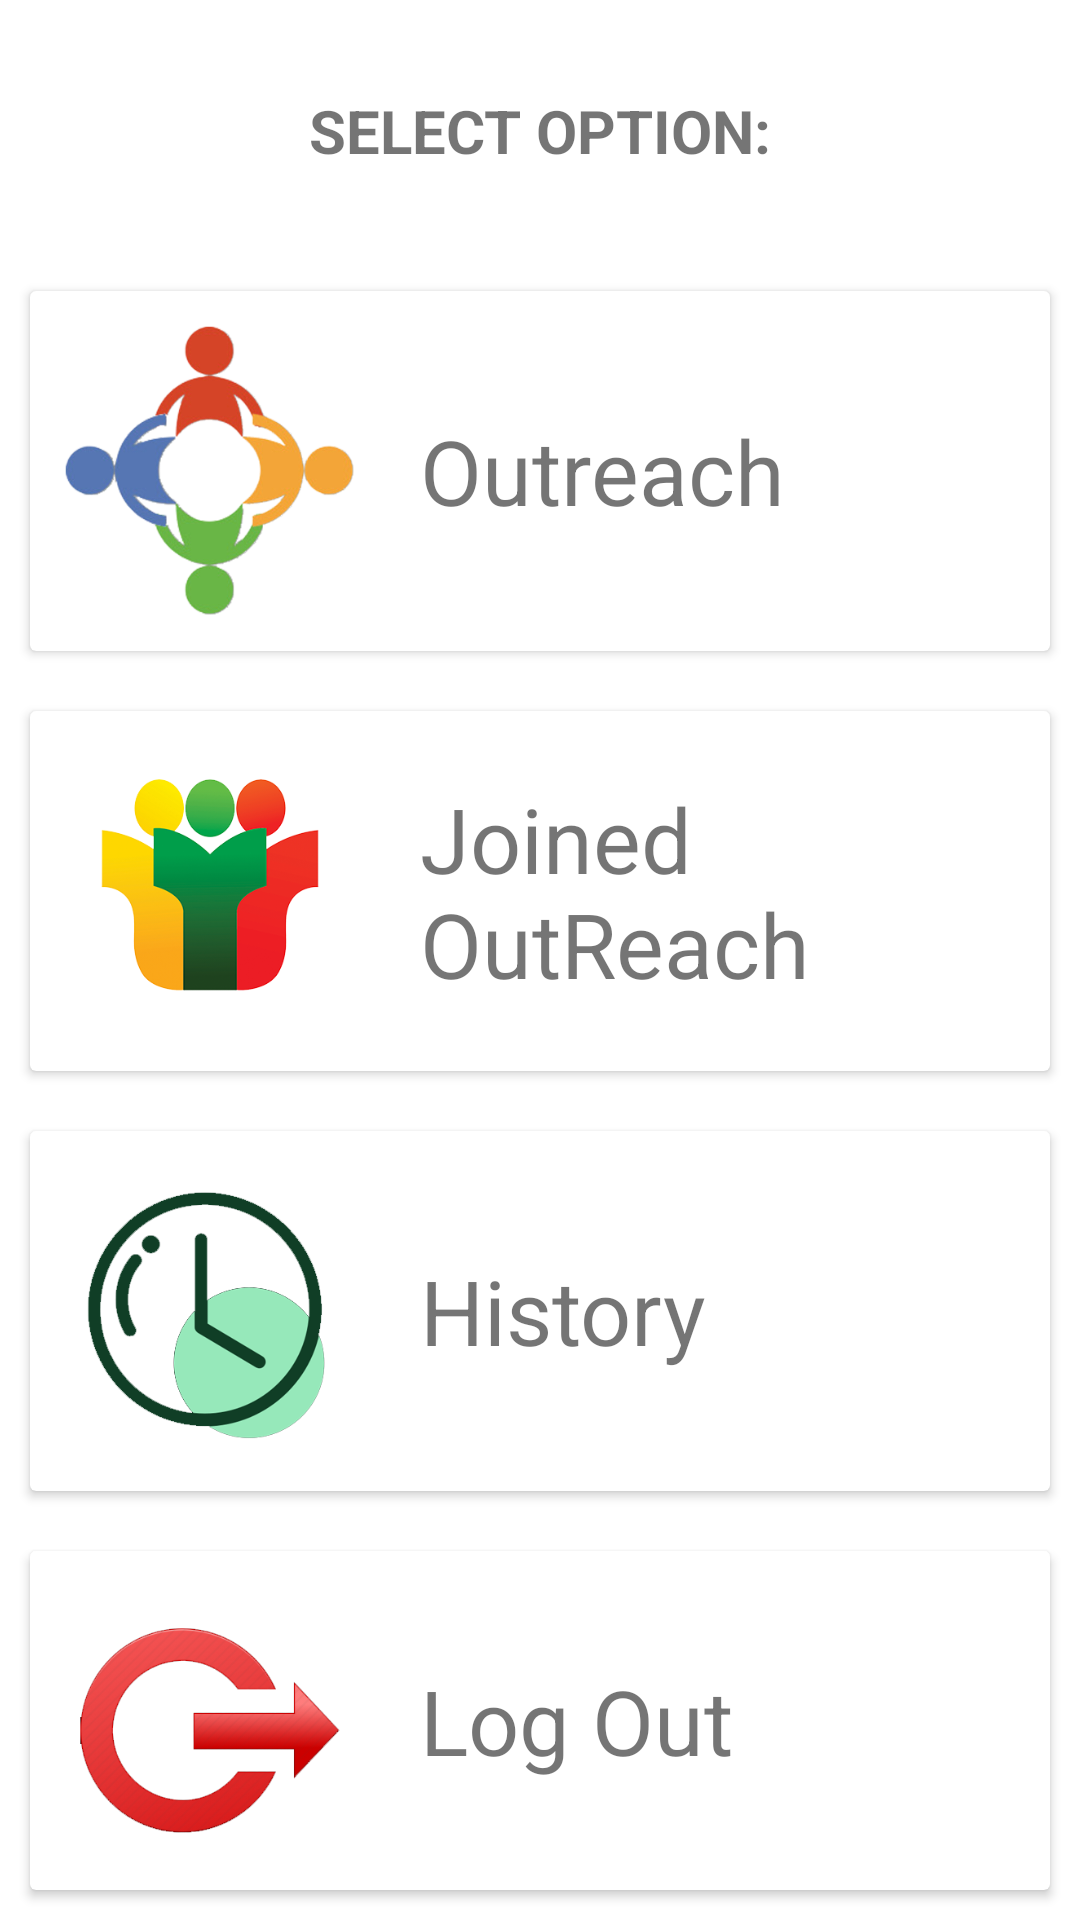

Android layout source for this screen:
<!-- AndroidManifest.xml: activity theme Theme.Yusay.NoActionBar.NoActionBar -->
<!-- res/layout/activity_main.xml -->
<?xml version="1.0" encoding="utf-8"?>
<androidx.constraintlayout.widget.ConstraintLayout xmlns:android="http://schemas.android.com/apk/res/android"
    xmlns:app="http://schemas.android.com/apk/res-auto"
    xmlns:tools="http://schemas.android.com/tools"
    android:layout_width="match_parent"
    android:layout_height="match_parent">

    <LinearLayout
        android:layout_width="match_parent"
        android:layout_height="match_parent"
        android:orientation="vertical" >

        <ImageView
            android:layout_marginTop="10dp"
            android:layout_gravity="center"
            android:src="@drawable/logo"
            android:layout_width="match_parent"
            android:layout_height="wrap_content"/>

        <TextView
            android:layout_marginTop="20dp"
            android:layout_marginBottom="30dp"
            android:gravity="center"
            android:textStyle="bold"
            android:textSize="20dp"
            android:text="SELECT OPTION:"
            android:layout_width="match_parent"
            android:layout_height="wrap_content"/>

        <androidx.cardview.widget.CardView
            android:id="@+id/cvOutreach"
            android:layout_margin="10dp"
            android:elevation="10dp"
            android:foreground="?android:attr/selectableItemBackground"
            android:clickable="true"
            android:focusable="true"
            android:layout_width="match_parent"
            android:layout_height="wrap_content">
            <LinearLayout
                android:layout_margin="10dp"
                android:orientation="horizontal"
                android:layout_width="match_parent"
                android:layout_height="wrap_content">
                <ImageView
                    android:src="@drawable/outreach"
                    android:layout_width="100dp"
                    android:layout_height="100dp"/>
                <TextView
                    android:layout_gravity="center"
                    android:layout_marginLeft="20dp"
                    android:text="Outreach"
                    android:textSize="30dp"
                    android:layout_width="wrap_content"
                    android:layout_height="wrap_content"/>
            </LinearLayout>
        </androidx.cardview.widget.CardView>


        <androidx.cardview.widget.CardView
            android:id="@+id/cvJoined"
            android:layout_margin="10dp"
            android:elevation="10dp"
            android:foreground="?android:attr/selectableItemBackground"
            android:clickable="true"
            android:focusable="true"
            android:layout_width="match_parent"
            android:layout_height="wrap_content">
            <LinearLayout
                android:layout_margin="10dp"
                android:orientation="horizontal"
                android:layout_width="match_parent"
                android:layout_height="wrap_content">
                <ImageView
                    android:src="@drawable/joiner"
                    android:layout_width="100dp"
                    android:layout_height="100dp"/>
                <TextView
                    android:layout_gravity="center"
                    android:layout_marginLeft="20dp"
                    android:text="Joined OutReach"
                    android:textSize="30dp"
                    android:layout_width="wrap_content"
                    android:layout_height="wrap_content"/>
            </LinearLayout>
        </androidx.cardview.widget.CardView>

        <androidx.cardview.widget.CardView
            android:id="@+id/cvHistory"
            android:layout_margin="10dp"
            android:elevation="10dp"
            android:foreground="?android:attr/selectableItemBackground"
            android:clickable="true"
            android:focusable="true"
            android:layout_width="match_parent"
            android:layout_height="wrap_content">
            <LinearLayout
                android:layout_margin="10dp"
                android:orientation="horizontal"
                android:layout_width="match_parent"
                android:layout_height="wrap_content">
                <ImageView
                    android:src="@drawable/history"
                    android:layout_width="100dp"
                    android:layout_height="100dp"/>
                <TextView
                    android:layout_gravity="center"
                    android:layout_marginLeft="20dp"
                    android:text="History"
                    android:textSize="30dp"
                    android:layout_width="wrap_content"
                    android:layout_height="wrap_content"/>
            </LinearLayout>
        </androidx.cardview.widget.CardView>


        <androidx.cardview.widget.CardView
            android:id="@+id/cvLogout"
            android:layout_margin="10dp"
            android:elevation="10dp"
            android:foreground="?android:attr/selectableItemBackground"
            android:clickable="true"
            android:focusable="true"
            android:layout_width="match_parent"
            android:layout_height="wrap_content">
            <LinearLayout
                android:layout_margin="10dp"
                android:orientation="horizontal"
                android:layout_width="match_parent"
                android:layout_height="wrap_content">
                <ImageView
                    android:src="@drawable/logout"
                    android:layout_width="100dp"
                    android:layout_height="100dp"/>
                <TextView
                    android:layout_gravity="center"
                    android:layout_marginLeft="20dp"
                    android:text="Log Out"
                    android:textSize="30dp"
                    android:layout_width="wrap_content"
                    android:layout_height="wrap_content"/>
            </LinearLayout>
        </androidx.cardview.widget.CardView>

    </LinearLayout>

</androidx.constraintlayout.widget.ConstraintLayout>
<!-- resources referenced by this layout -->
<resources>
  <!-- drawable history: png bitmap (drawable, 30737 bytes) -->
  <!-- drawable joiner: png bitmap (drawable, 58681 bytes) -->
  <!-- drawable logout: png bitmap (drawable, 41384 bytes) -->
  <!-- drawable outreach: png bitmap (drawable, 81986 bytes) -->
  <style name="Theme.Yusay.NoActionBar.NoActionBar">
          <item name="windowActionBar">false</item>
          <item name="windowNoTitle">true</item>
      </style>
</resources>
